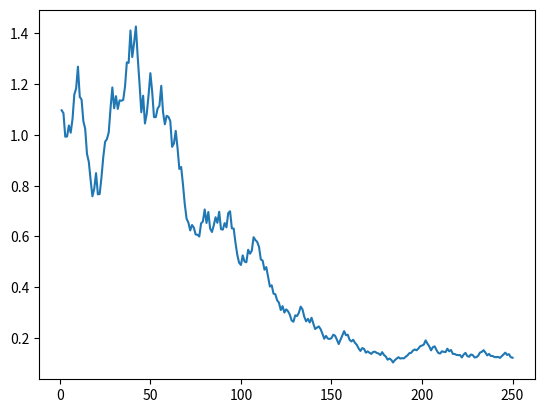

Python code for this plot:
import numpy as np
import matplotlib.pyplot as plt

N=250
percentage = 10 #+=%

X = np.arange(1,N+1)
Y = np.random.uniform(1-percentage/100,1+percentage/100,N)
Y2 = [0.0]*N

for i in range(1,N+1):
    Y2[i-1] = np.prod(Y[:i])

plt.plot(X,Y2)
plt.show()